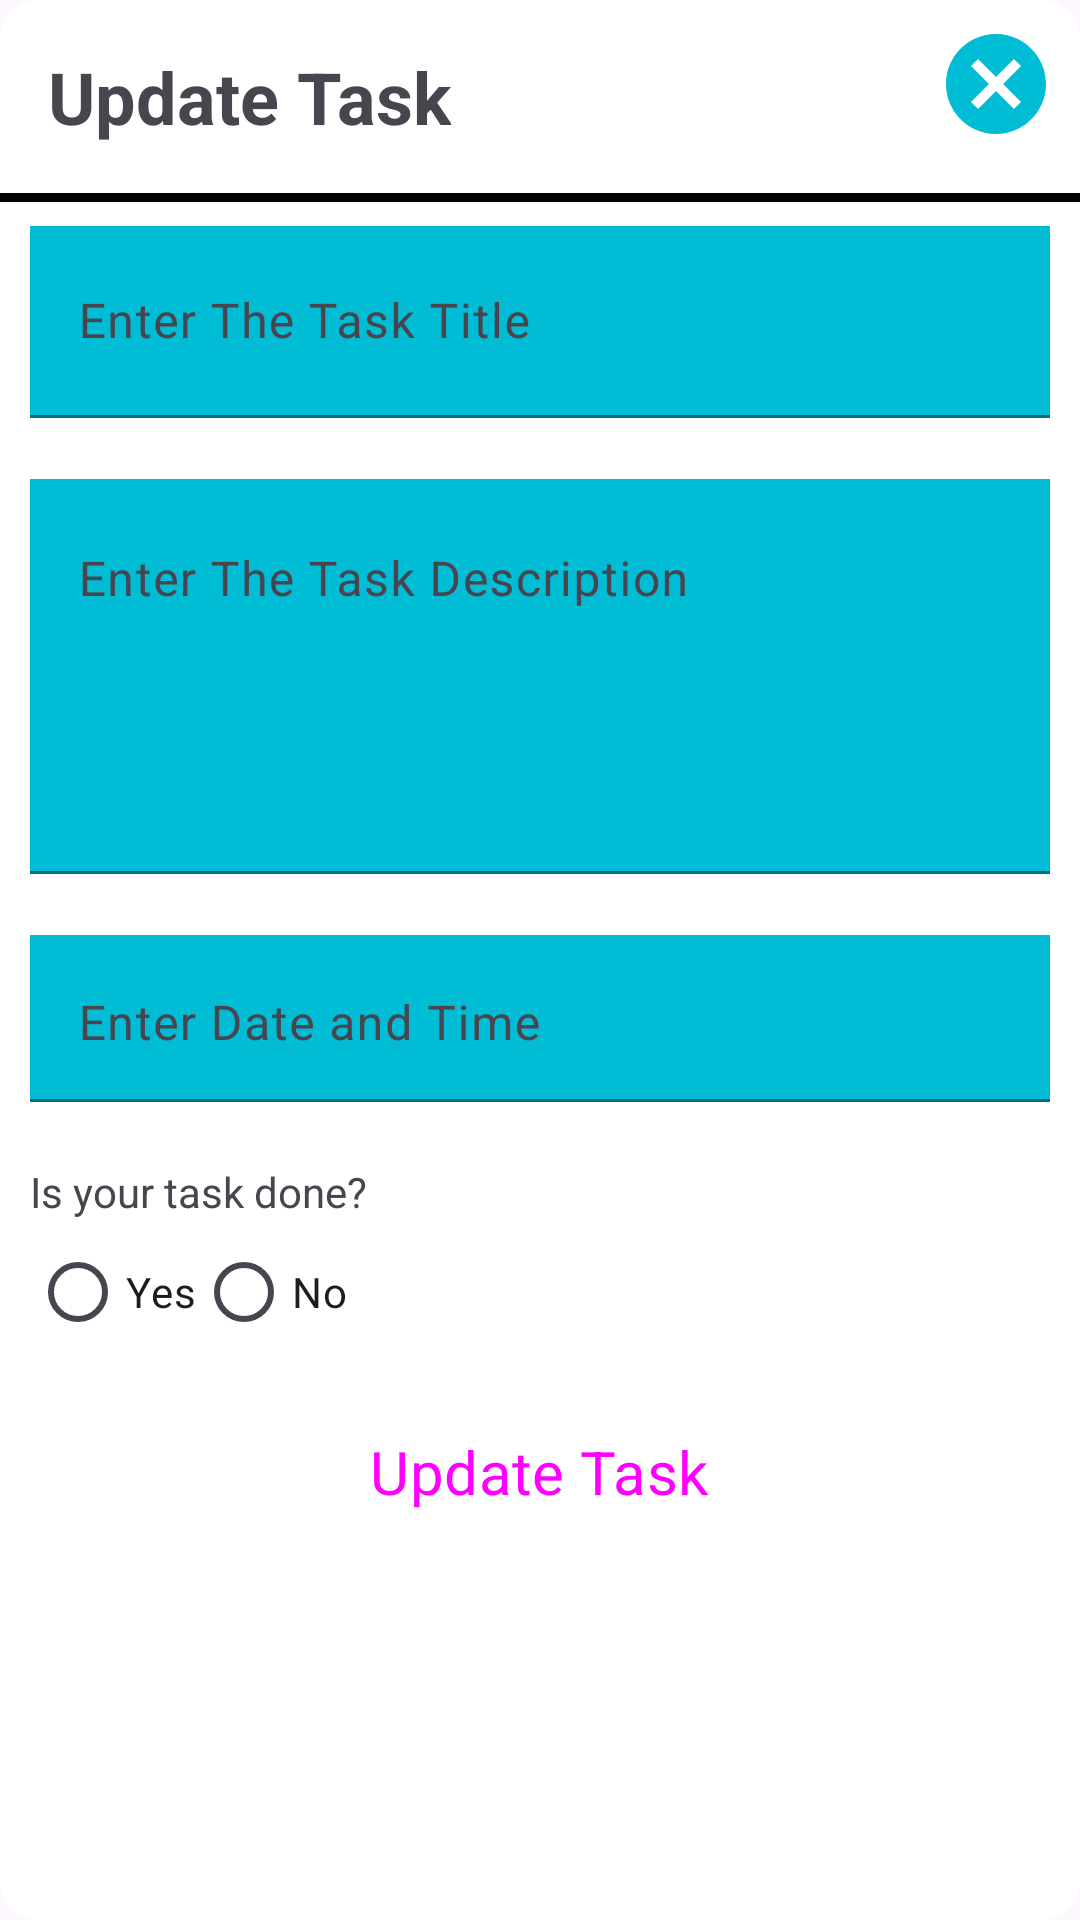

Reconstruct the res/layout file that produces this screen, plus the resources it refers to.
<!-- AndroidManifest.xml: application theme Theme.TodoApp -->
<!-- res/layout/update_task_dialog.xml -->
<?xml version="1.0" encoding="utf-8"?>
<com.google.android.material.card.MaterialCardView xmlns:android="http://schemas.android.com/apk/res/android"
    xmlns:app="http://schemas.android.com/apk/res-auto"
    style="@style/CardViewStyle"
    android:layout_width="match_parent"
    android:layout_height="wrap_content"
    android:layout_marginHorizontal="10dp"
    app:cardBackgroundColor="@color/white">

    <RelativeLayout
        android:layout_width="match_parent"
        android:layout_height="wrap_content">

        <TextView
            android:id="@+id/titleTaskTxt"
            android:layout_width="wrap_content"
            android:layout_height="wrap_content"
            android:layout_margin="16dp"
            android:text="Update Task"
            android:textSize="24sp"
            android:textStyle="bold" />

        <ImageView
            android:id="@+id/closeImg"
            android:layout_width="40dp"
            android:layout_height="40dp"
            android:layout_alignParentEnd="true"
            android:layout_margin="8dp"
            android:src="@drawable/ic_close" />

        <View
            android:id="@+id/viewHLine"
            android:layout_width="match_parent"
            android:layout_height="3dp"
            android:layout_below="@id/titleTaskTxt"
            android:background="@color/black" />

        <LinearLayout
            android:layout_width="match_parent"
            android:layout_height="wrap_content"
            android:layout_below="@id/viewHLine"
            android:layout_centerHorizontal="true"
            android:layout_marginHorizontal="10dp"
            android:layout_marginVertical="8dp"
            android:orientation="vertical">

            <com.google.android.material.textfield.TextInputLayout
                style="@style/Widget.App.TextInputLayout"
                android:id="@+id/edTaskTitleL"
                android:layout_width="match_parent"
                android:layout_height="wrap_content"
                android:hint="Enter The Task Title">

                <com.google.android.material.textfield.TextInputEditText
                    android:id="@+id/edTaskTitle"
                    android:layout_width="match_parent"
                    android:layout_height="?actionBarSize"
                    android:background="#00BCD4"
                    android:inputType="text" />

            </com.google.android.material.textfield.TextInputLayout>

            <com.google.android.material.textfield.TextInputLayout
                style="@style/Widget.App.TextInputLayout"
                android:id="@+id/edTaskDescL"
                android:layout_width="match_parent"
                android:layout_height="wrap_content"
                android:hint="Enter The Task Description">

                <com.google.android.material.textfield.TextInputEditText
                    android:id="@+id/edTaskDesc"
                    android:layout_width="match_parent"
                    android:layout_height="wrap_content"
                    android:background="#00BCD4"
                    android:gravity="top|start"
                    android:inputType="textMultiLine"
                    android:lines="5"
                    android:maxLines="5" />

            </com.google.android.material.textfield.TextInputLayout>

            <com.google.android.material.textfield.TextInputLayout
                style="@style/Widget.App.TextInputLayout"
                android:id="@+id/edTime"
                android:layout_width="match_parent"
                android:layout_height="wrap_content"
                android:hint="Enter Date and Time">

                <com.google.android.material.textfield.TextInputEditText
                    android:id="@+id/edDateTime"
                    android:layout_width="match_parent"
                    android:layout_height="wrap_content"
                    android:background="#00BCD4"
                    android:gravity="top|start"
                    android:inputType="date"
                    android:focusable="false"
                    android:lines="1"
                    android:maxLines="1" />

            </com.google.android.material.textfield.TextInputLayout>
            <LinearLayout
                android:layout_width="match_parent"
                android:layout_height="wrap_content"
                android:orientation="vertical">
                <TextView
                    android:layout_width="wrap_content"
                    android:layout_height="wrap_content"
                    android:text="Is your task done?"/>
                <RadioGroup
                    android:layout_width="match_parent"
                    android:layout_height="wrap_content"
                    android:orientation="horizontal">
                    <RadioButton android:id="@+id/radio_complated_yes"
                        android:layout_width="wrap_content"
                        android:layout_height="wrap_content"
                        android:text="Yes"/>
                    <RadioButton android:id="@+id/radio_complated_not"
                        android:layout_width="wrap_content"
                        android:layout_height="wrap_content"
                        android:text="No"/>
                </RadioGroup>
            </LinearLayout>
            <Button
                android:id="@+id/updateTaskBtn"
                android:layout_width="wrap_content"
                android:layout_height="?actionBarSize"
                android:layout_gravity="center"
                android:layout_marginTop="4dp"
                android:backgroundTint="#00BCD4"
                style="@style/Widget.App.Button.Fill"
                android:text="Update Task"
                android:textSize="20sp" />
        </LinearLayout>
    </RelativeLayout>
</com.google.android.material.card.MaterialCardView>
<!-- resources referenced by this layout -->
<resources>
  <color name="black">#FF000000</color>
  <color name="white">#FFFFFFFF</color>
  <!-- drawable ic_close (drawable) -->
  <vector xmlns:android="http://schemas.android.com/apk/res/android"
      android:width="24dp"
      android:height="24dp"
      android:viewportWidth="24"
      android:viewportHeight="24">
    <path
        android:pathData="M12,2C6.47,2 2,6.47 2,12s4.47,10 10,10 10,-4.47 10,-10S17.53,2 12,2zM17,15.59L15.59,17 12,13.41 8.41,17 7,15.59 10.59,12 7,8.41 8.41,7 12,10.59 15.59,7 17,8.41 13.41,12 17,15.59z"
        android:fillColor="#00BCD4"/>
  </vector>
  <style name="CardViewStyle" parent="Widget.Material3.CardView.Filled">
          <item name="shapeAppearanceOverlay">@style/CutShape</item>
      </style>
  <style name="Widget.App.Button.Fill" parent="Widget.Material3.Button">
          <item name="shapeAppearance">@style/CutShape</item>
      </style>
  <style name="Widget.App.TextInputLayout" parent="Widget.Material3.TextInputLayout.FilledBox">
          <item name="shapeAppearance">@style/CutShape</item>
          <item name="hintTextColor">@color/black</item>
          <item name="boxStrokeColor">@color/black</item>
          <item name="endIconMode">clear_text</item>
          <item name="errorIconDrawable">@null</item>
          <item name="errorEnabled">true</item>
          <item name="android:textColor">@color/black</item>
          <item name="android:textCursorDrawable">@color/black</item>
          <item name="startIconTint">@color/black</item>
      </style>
  <style name="Theme.TodoApp" parent="Base.Theme.TodoApp" />
  <style name="CutShape" parent="ShapeAppearance.Material3.MediumComponent">
          <item name="cornerFamily">rounded</item>
          <item name="cornerSize">12dp</item>
      </style>
  <style name="Base.Theme.TodoApp" parent="Theme.Material3.Light.NoActionBar">
          
          
  
          <item name="fontFamily">@font/ubuntu_mono_regular</item>
          <item name="android:statusBarColor">@color/black</item>
      </style>
</resources>
